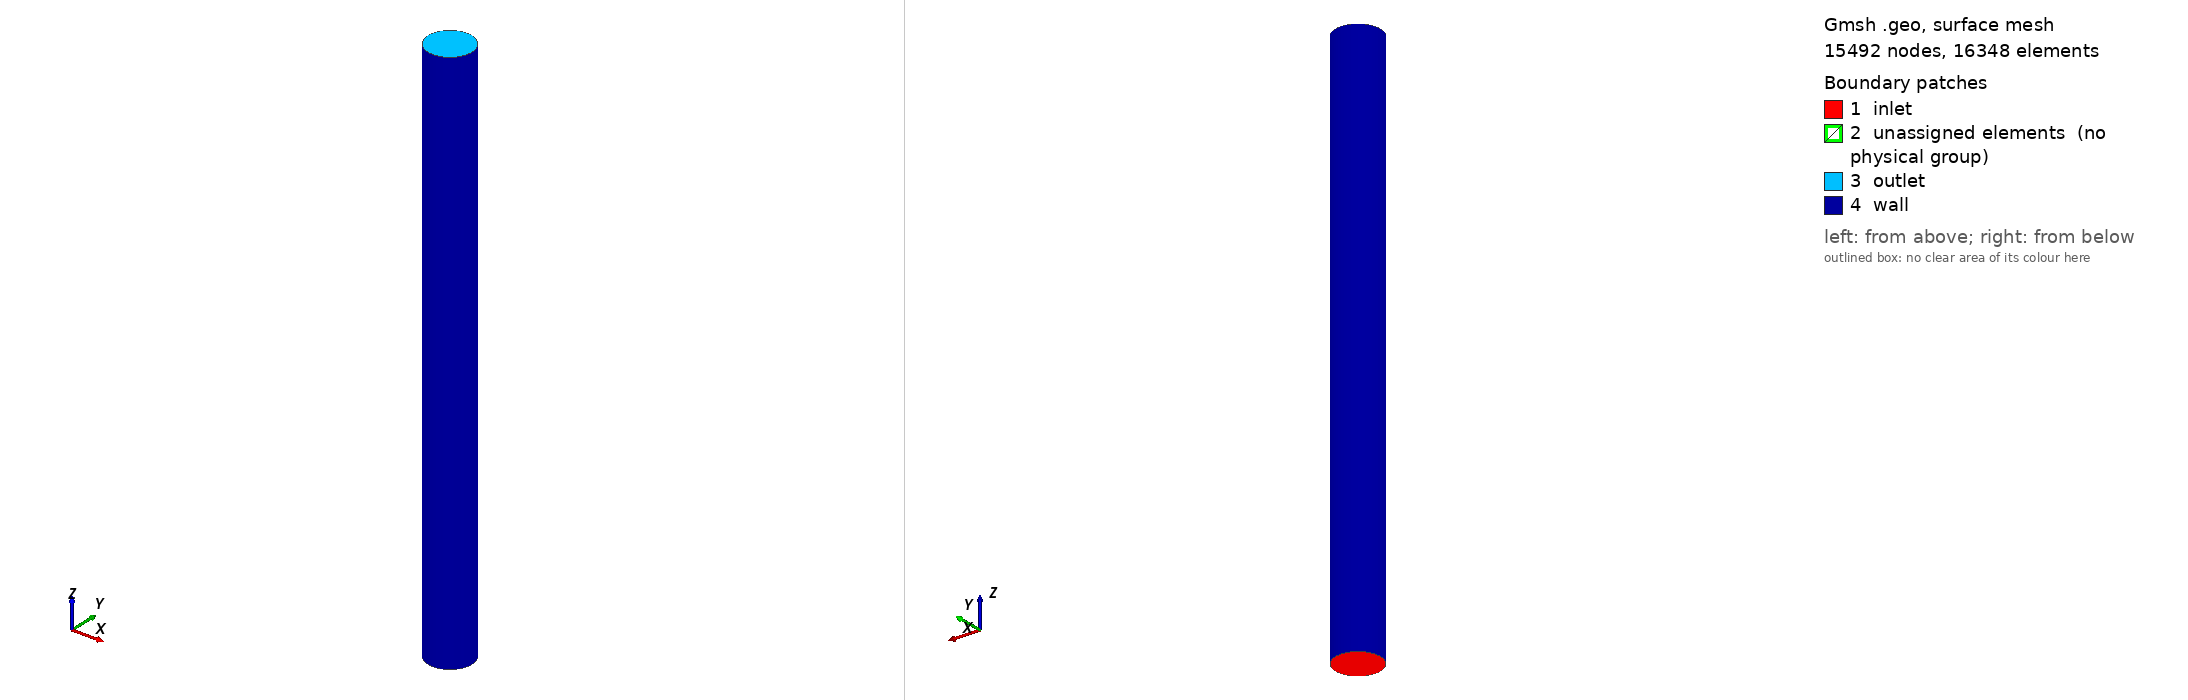

Gmsh geometry script, surface-meshed: 15492 nodes, 16348 surface elements. Boundary patches (legend numbers): 1 inlet, 2 unassigned elements (no physical group), 3 outlet, 4 wall. Left view from above one corner, right view from below the opposite corner. Legend entries are the model's physical surfaces; 'unassigned elements' are surfaces in no physical group. The drawing asked Gmsh for element sizes between 1% and 20% of the model's largest extent; the script's own settings can give other sizes.

=== turb_pipe.geo (drawn) ===
/*
   ***** gmsh Script for generating 2D/3D mesh for straight pipe. *****
   ** Saleh Rezaeiravesh, salehr@kth.se
   >>> For nomenclature, see the attached figure. 
   >>> Set the SETTINGS
   >>> To generate 3D mesh: gmsh pipe3DMesh.geo -3 -order 2   
   >>> To generate 2D mesh: gmsh pipe3DMesh.geo -2 -order 2   
*/

//constants
PI=3.14159265359;

////////////////////////////////////////////////////////
// GENERAL SETTING /////////////////////////////////////
//***** Choose the mesh dimension
meshDim=3;  //2 (2D mesh), 3 (3D mesh)

// GRID SETTINGS ///////////////////////////////////////
//***** Geometrical parameters
// Note: r<RB<R
R=1.0;   //Pipe radius
r=0.8;
RB=0.992;   
th=PI/4.;  //theta
lambda=0.4;   //=R_{arc}/R
Lz=25;   //length in z-dir (axial)
//***** Grid Paramaters
Nc=13;  // no. of nodes (=#elem+1) in azimuthal direction
NB=1;   // no. of elemtns adjacent to the wall
NM=5;   // no. of nodes (=#elem+1) between the near wall layer and central square part
// compression ratios over the radial lines of the mesh
compressRatio_B=0.85;  //ratio of grid compression toward the wall (<1)
compressRatio_M=0.7;  //compression ratio in the middle layer
Nz=95;    //no of elements in z-dire (axial)
///////////////////////////////////////////////////

dx=r*Cos(th);
dy=r*Sin(th);
dxB=RB*Cos(th);
dyB=RB*Sin(th);
Dx=R*Cos(th);
Dy=R*Sin(th);

//***** define points coordinates
//auxiliary points (only help define the geometry)
Point(1) = {0, 0, 0, 1.0};
Point(2) = {lambda*R, 0, 0, 1.0};
Point(3) = {0, -lambda*R, 0, 1.0};
Point(4) = {-lambda*R, 0, 0, 1.0};
Point(5) = {0 , lambda*R, 0, 1.0};

//blocks vertices
Point(6)={dx, dy, 0.0, 1.0};
Point(7)={dx, -dy, 0.0, 1.0};
Point(8)={-dx,-dy, 0.0, 1.0};
Point(9)={-dx, dy, 0.0, 1.0};
Point(10)={dxB, dyB, 0.0, 1.0};
Point(11)={dxB, -dyB, 0.0, 1.0};
Point(12)={-dxB,-dyB, 0.0, 1.0};
Point(13)={-dxB, dyB, 0.0, 1.0};
Point(14)={Dx, Dy, 0.0, 1.0};
Point(15)={Dx, -Dy, 0.0, 1.0};
Point(16)={-Dx,-Dy, 0.0, 1.0};
Point(17)={-Dx, Dy, 0.0, 1.0};

//***** define lines and curves
Circle(1)={9, 3, 6};   //Circle()={startNode, circleCenter, endNode}
Circle(2)={6, 4, 7};   
Circle(3)={7, 5, 8};   
Circle(4)={8, 2, 9};   
Circle(5)={13, 1, 10};
Circle(6)={10, 1, 11};
Circle(7)={11, 1, 12};
Circle(8)={12, 1, 13};
Circle(9)={17, 1, 14};
Circle(10)={14, 1, 15};
Circle(11)={15, 1, 16};
Circle(12)={16, 1, 17};
Line(13)={6, 10};
Line(14)={7, 11};
Line(15)={8, 12};
Line(16)={9, 13};
Line(17)={10, 14};
Line(18)={11, 15};
Line(19)={12, 16};
Line(20)={13, 17};

//***** assign number of mesh on the created lines/arcs
Transfinite Line {1, 2, 3, 4} = Nc Using Bump 1.0;   
Transfinite Line {5, 6, 7, 8} = Nc;   
Transfinite Line {9, 10, 11, 12} = Nc;   
Transfinite Line {13, 14, 15, 16} = NM Using Progression compressRatio_M;  
Transfinite Line {17, 18, 19, 20} = NB Using Progression compressRatio_B;   //over the radial lines near the wall. Note: "For example Progression 2 meaning that each line element in the series will be twice as long as the preceding one)".

//***** create surfaces
// Note: use a negative sign if a line is swept in the opposite direction of the original definition
Line Loop(1)={1, 2, 3 ,   4};   Plane Surface(1)={1}; //central part of the mesh
Line Loop(2)={5, -13, -1, 16};  Plane Surface(2)={2}; 
Line Loop(3)={13, 6, -14 , -2}; Plane Surface(3)={3}; 
Line Loop(4)={-3, 14, 7, -15};  Plane Surface(4)={4}; 
Line Loop(5)={-16, -4, 15, 8};  Plane Surface(5)={5}; 
Line Loop(6)={9, -17, -5, 20};  Plane Surface(6)={6}; 
Line Loop(7)={17, 10, -18, -6}; Plane Surface(7)={7}; 
Line Loop(8)={-7, 18, 11, -19}; Plane Surface(8)={8}; 
Line Loop(9)={-8, 19, 12, -20}; Plane Surface(9)={9}; 

If (meshDim==2)
  //Line Loop (50)={9,10,11,12};
   Physical Line("wall")={9, 10, 11, 12};
// Physical Line("wall")={50};
   Physical Surface(1)={1:9};
EndIf

Recombine Surface "*";
Transfinite Surface "*";

If (meshDim==3)

   //make a 3d mesh by extrusion in z-dir
   mesh3D[]=Extrude {0,0,Lz} 
   {
       Surface{1:9};
       Layers{Nz}; 
       Recombine; 
   };

   //Physical Surfaces & Volume (Note: gmsh only generates mesh for the physical entities)
   // BC tag of the surfaces are assigned in accordance with what is added in usrdat2() routine in case.usr. This is in accordance with the requirements by gmsh2nek. see the following link:
   //https://github.com/yhaomin2007/Nek5000/tree/master/gmsh2nek_sourcecode/gmsh2nek/
   // 1: inlet
   // 2: outlet
   // 3: wall
   Physical Surface("inlet") = {6, 7, 8, 9, 5, 2, 3, 4, 1};
   Physical Surface("outlet") = {152, 174, 196, 218, 64, 86, 108, 130, 42};
   Physical Surface("wall") = {139, 213, 191, 165};
   Physical Volume("flowDomain") = {6, 2, 1, 4, 8, 3, 7, 5, 9};

   Recombine Volume "*";

EndIf

Coherence;
Mesh.MshFileVersion = 2.2;   //To force gmsh v2 format for ourput
